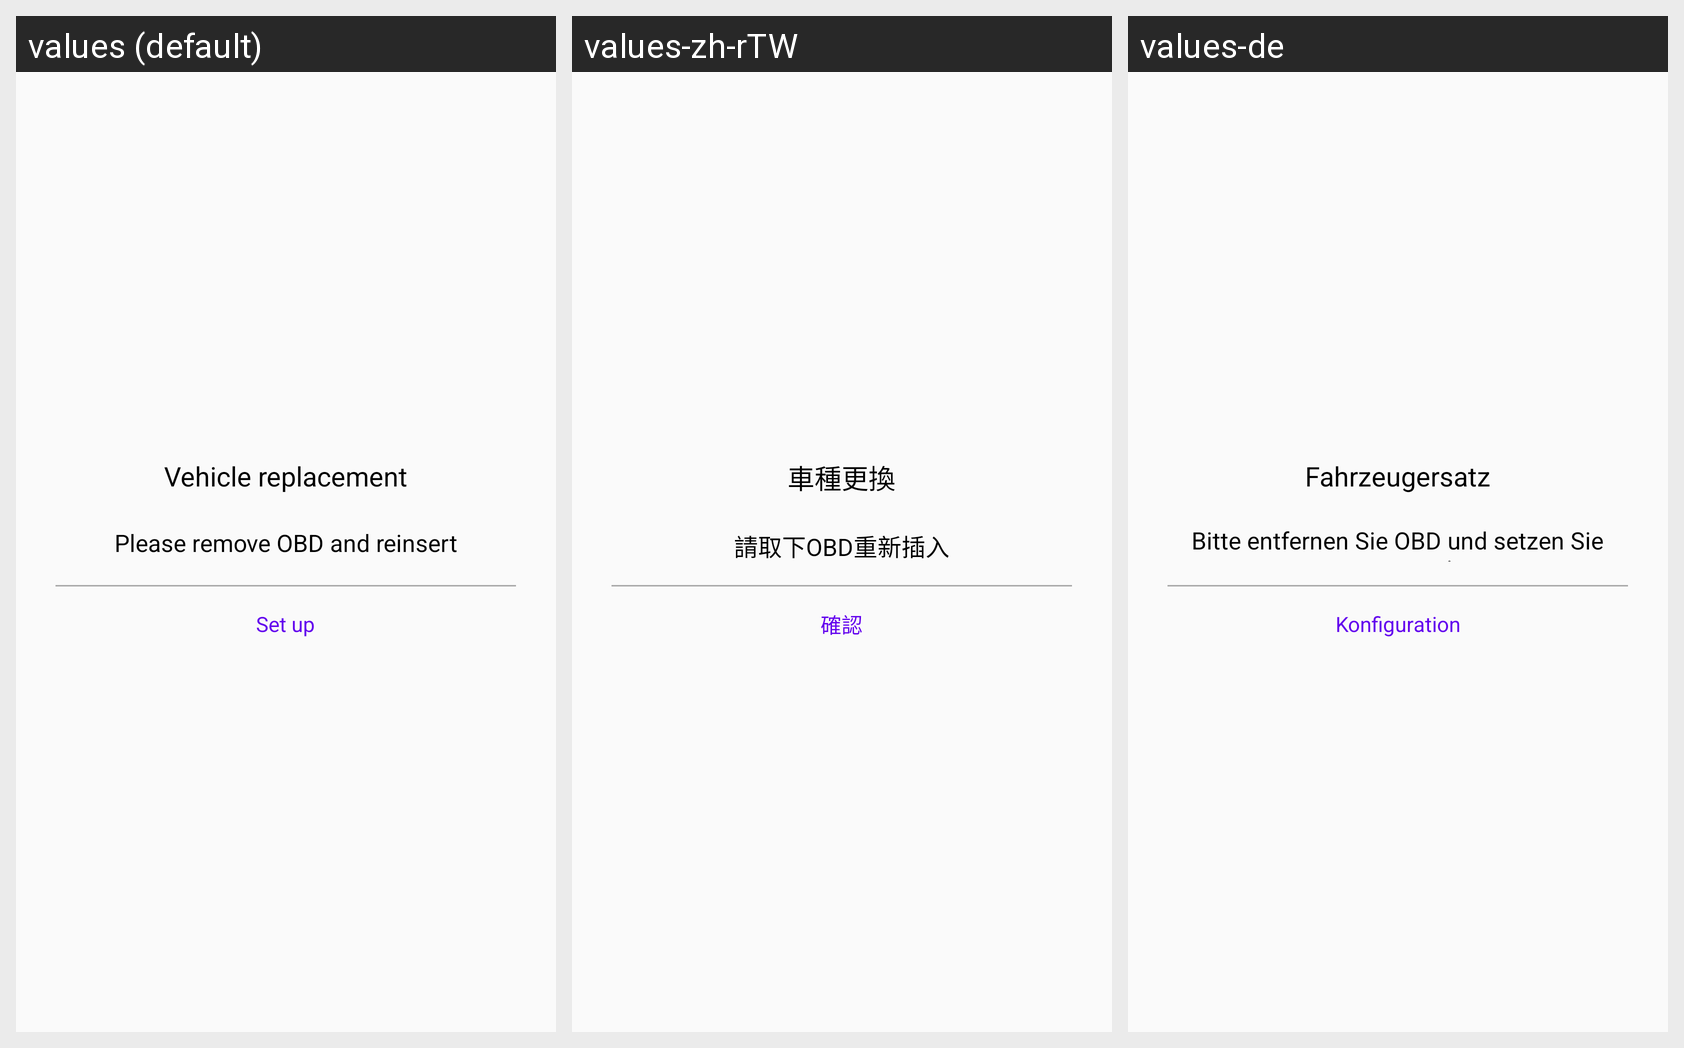

Strings drawn on this Android screen and how each of the app's shown locales translates them:
Android screen res/layout/activity_re_program.xml rendered under 3 locales, left to right: values (default), values-zh-rTW, values-de. Device: Nexus 5 (rendered at 1080×1920; each locale shown at half size, 540×960, under a caption strip naming it); theme MainAppTheme.
Other locales in the repository, not shown: values-en, values-it, values-zh-rCN.
Strings drawn on this screen, with the default value and each locale's value (text and hints the layout hard-codes, and strings that could not be matched under every locale, appear in the picture but are not listed):

Please_remove_OBD_and_reinsert
  values: Please remove OBD and reinsert
  values-zh-rTW: 請取下OBD重新插入
  values-de: Bitte entfernen Sie OBD und setzen Sie es erneut ein

Vehicle_replacement
  values: Vehicle replacement
  values-zh-rTW: 車種更換
  values-de: Fahrzeugersatz

Set_up
  values: Set up
  values-zh-rTW: 確認
  values-de: Konfiguration
